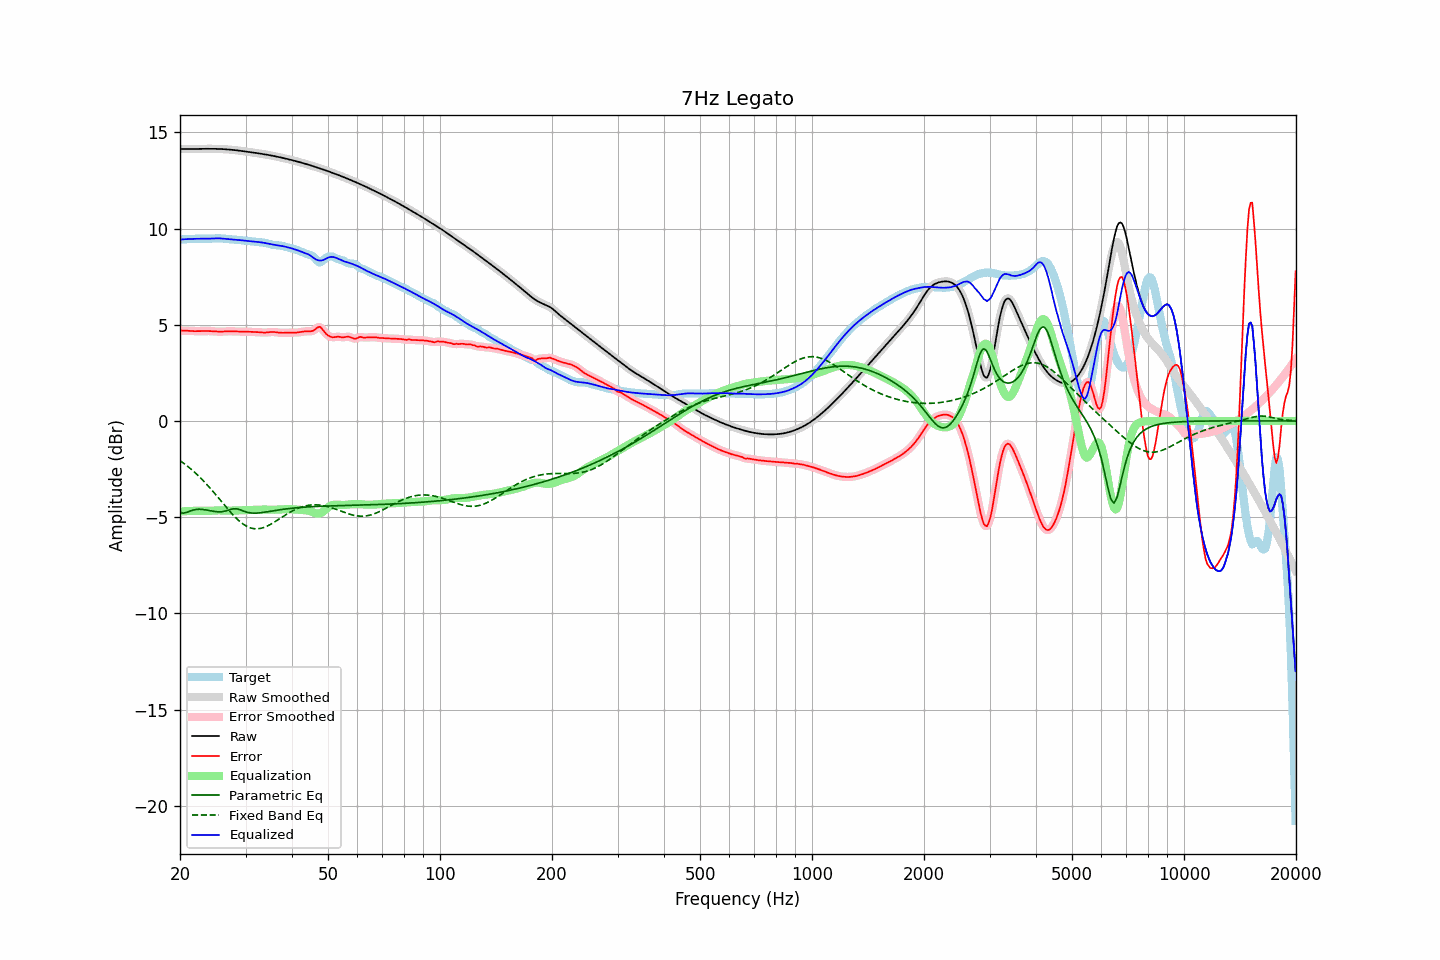

Source data for this figure (header and first rows):
frequency, raw, error, smoothed, error_smoothed, equalization, parametric_eq, fixed_band_eq, equalized_raw, equalized_smoothed, target
20.00, 14.13, 4.70, 14.13, 4.70, -4.70, -4.75, -2.06, 9.42, 9.42, 9.43
20.20, 14.13, 4.70, 14.13, 4.70, -4.70, -4.77, -2.12, 9.43, 9.43, 9.43
20.40, 14.13, 4.70, 14.13, 4.70, -4.69, -4.79, -2.18, 9.44, 9.44, 9.43
20.61, 14.13, 4.70, 14.13, 4.69, -4.69, -4.77, -2.24, 9.44, 9.44, 9.44
20.81, 14.13, 4.69, 14.13, 4.69, -4.68, -4.75, -2.31, 9.45, 9.45, 9.44
21.02, 14.13, 4.68, 14.13, 4.68, -4.68, -4.72, -2.37, 9.45, 9.45, 9.45
21.23, 14.13, 4.68, 14.13, 4.68, -4.68, -4.69, -2.44, 9.45, 9.45, 9.45
21.44, 14.13, 4.67, 14.13, 4.67, -4.67, -4.66, -2.51, 9.46, 9.46, 9.46
21.66, 14.13, 4.67, 14.13, 4.67, -4.67, -4.63, -2.58, 9.46, 9.46, 9.46
21.87, 14.13, 4.66, 14.13, 4.67, -4.67, -4.61, -2.66, 9.46, 9.46, 9.47
22.09, 14.13, 4.66, 14.13, 4.66, -4.67, -4.60, -2.73, 9.47, 9.47, 9.47
22.31, 14.14, 4.67, 14.14, 4.67, -4.67, -4.59, -2.81, 9.47, 9.47, 9.47
22.54, 14.14, 4.67, 14.14, 4.67, -4.67, -4.59, -2.89, 9.47, 9.47, 9.47
22.76, 14.14, 4.67, 14.14, 4.67, -4.67, -4.59, -2.98, 9.47, 9.47, 9.47
22.99, 14.14, 4.67, 14.14, 4.67, -4.67, -4.60, -3.06, 9.47, 9.47, 9.47
23.22, 14.14, 4.67, 14.14, 4.67, -4.67, -4.61, -3.15, 9.47, 9.47, 9.47
23.45, 14.14, 4.68, 14.14, 4.68, -4.67, -4.62, -3.24, 9.47, 9.47, 9.47
23.69, 14.14, 4.67, 14.14, 4.67, -4.67, -4.63, -3.33, 9.47, 9.47, 9.47
23.92, 14.14, 4.67, 14.14, 4.67, -4.67, -4.65, -3.42, 9.47, 9.47, 9.47
24.16, 14.14, 4.67, 14.14, 4.67, -4.67, -4.67, -3.51, 9.48, 9.48, 9.47
24.40, 14.14, 4.66, 14.14, 4.66, -4.66, -4.68, -3.61, 9.48, 9.48, 9.48
24.65, 14.14, 4.66, 14.14, 4.66, -4.66, -4.70, -3.71, 9.48, 9.48, 9.48
24.89, 14.14, 4.65, 14.14, 4.65, -4.65, -4.71, -3.80, 9.49, 9.49, 9.49
25.14, 14.14, 4.65, 14.14, 4.64, -4.65, -4.72, -3.90, 9.49, 9.49, 9.49
25.39, 14.13, 4.64, 14.13, 4.64, -4.65, -4.72, -4.00, 9.49, 9.49, 9.49
25.65, 14.13, 4.64, 14.13, 4.64, -4.65, -4.72, -4.10, 9.49, 9.49, 9.49
25.91, 14.13, 4.64, 14.13, 4.64, -4.65, -4.72, -4.20, 9.48, 9.48, 9.48
26.16, 14.12, 4.65, 14.12, 4.65, -4.65, -4.70, -4.30, 9.47, 9.47, 9.48
26.43, 14.12, 4.65, 14.12, 4.65, -4.65, -4.69, -4.40, 9.47, 9.47, 9.46
26.69, 14.11, 4.66, 14.11, 4.66, -4.66, -4.66, -4.50, 9.46, 9.46, 9.45
26.96, 14.11, 4.66, 14.11, 4.66, -4.66, -4.64, -4.60, 9.45, 9.45, 9.44
27.23, 14.10, 4.66, 14.10, 4.66, -4.66, -4.61, -4.70, 9.44, 9.44, 9.44
27.50, 14.09, 4.66, 14.09, 4.66, -4.66, -4.58, -4.79, 9.43, 9.43, 9.43
27.77, 14.08, 4.66, 14.08, 4.66, -4.66, -4.57, -4.88, 9.43, 9.43, 9.43
28.05, 14.07, 4.65, 14.07, 4.65, -4.65, -4.56, -4.97, 9.42, 9.42, 9.42
28.33, 14.07, 4.65, 14.07, 4.65, -4.65, -4.57, -5.05, 9.41, 9.41, 9.42
28.62, 14.06, 4.65, 14.06, 4.65, -4.65, -4.58, -5.13, 9.41, 9.41, 9.41
28.90, 14.04, 4.64, 14.04, 4.64, -4.65, -4.60, -5.21, 9.40, 9.40, 9.40
29.19, 14.03, 4.64, 14.03, 4.64, -4.64, -4.63, -5.28, 9.39, 9.39, 9.39
29.48, 14.02, 4.64, 14.02, 4.64, -4.64, -4.67, -5.34, 9.38, 9.38, 9.38
29.78, 14.01, 4.64, 14.01, 4.64, -4.64, -4.70, -5.40, 9.37, 9.37, 9.37
30.08, 14.00, 4.64, 14.00, 4.64, -4.64, -4.72, -5.45, 9.36, 9.36, 9.36
30.38, 13.99, 4.64, 13.99, 4.64, -4.64, -4.75, -5.49, 9.35, 9.35, 9.35
30.68, 13.98, 4.63, 13.98, 4.63, -4.63, -4.76, -5.53, 9.34, 9.34, 9.34
30.99, 13.96, 4.63, 13.96, 4.63, -4.63, -4.78, -5.56, 9.33, 9.33, 9.33
31.30, 13.95, 4.63, 13.95, 4.63, -4.63, -4.79, -5.58, 9.32, 9.32, 9.32
31.61, 13.94, 4.62, 13.94, 4.62, -4.62, -4.79, -5.60, 9.32, 9.32, 9.32
31.93, 13.93, 4.62, 13.93, 4.62, -4.62, -4.79, -5.60, 9.31, 9.31, 9.31
32.24, 13.92, 4.62, 13.92, 4.62, -4.61, -4.79, -5.60, 9.30, 9.30, 9.30
32.57, 13.90, 4.61, 13.90, 4.61, -4.61, -4.78, -5.59, 9.29, 9.29, 9.29
32.89, 13.89, 4.61, 13.89, 4.61, -4.60, -4.77, -5.58, 9.29, 9.29, 9.28
33.22, 13.88, 4.60, 13.88, 4.60, -4.60, -4.76, -5.56, 9.27, 9.27, 9.28
33.55, 13.86, 4.59, 13.86, 4.59, -4.60, -4.75, -5.54, 9.26, 9.26, 9.27
33.89, 13.85, 4.59, 13.85, 4.59, -4.60, -4.74, -5.51, 9.25, 9.25, 9.26
34.23, 13.84, 4.60, 13.84, 4.60, -4.61, -4.72, -5.47, 9.23, 9.23, 9.24
34.57, 13.82, 4.61, 13.82, 4.61, -4.61, -4.71, -5.43, 9.21, 9.21, 9.21
34.92, 13.81, 4.62, 13.81, 4.62, -4.61, -4.70, -5.39, 9.19, 9.19, 9.19
35.27, 13.79, 4.63, 13.79, 4.63, -4.61, -4.68, -5.34, 9.18, 9.18, 9.16
35.62, 13.77, 4.63, 13.77, 4.63, -4.61, -4.67, -5.29, 9.16, 9.16, 9.15
35.97, 13.76, 4.62, 13.76, 4.62, -4.61, -4.65, -5.24, 9.15, 9.15, 9.14
... 635 more rows
